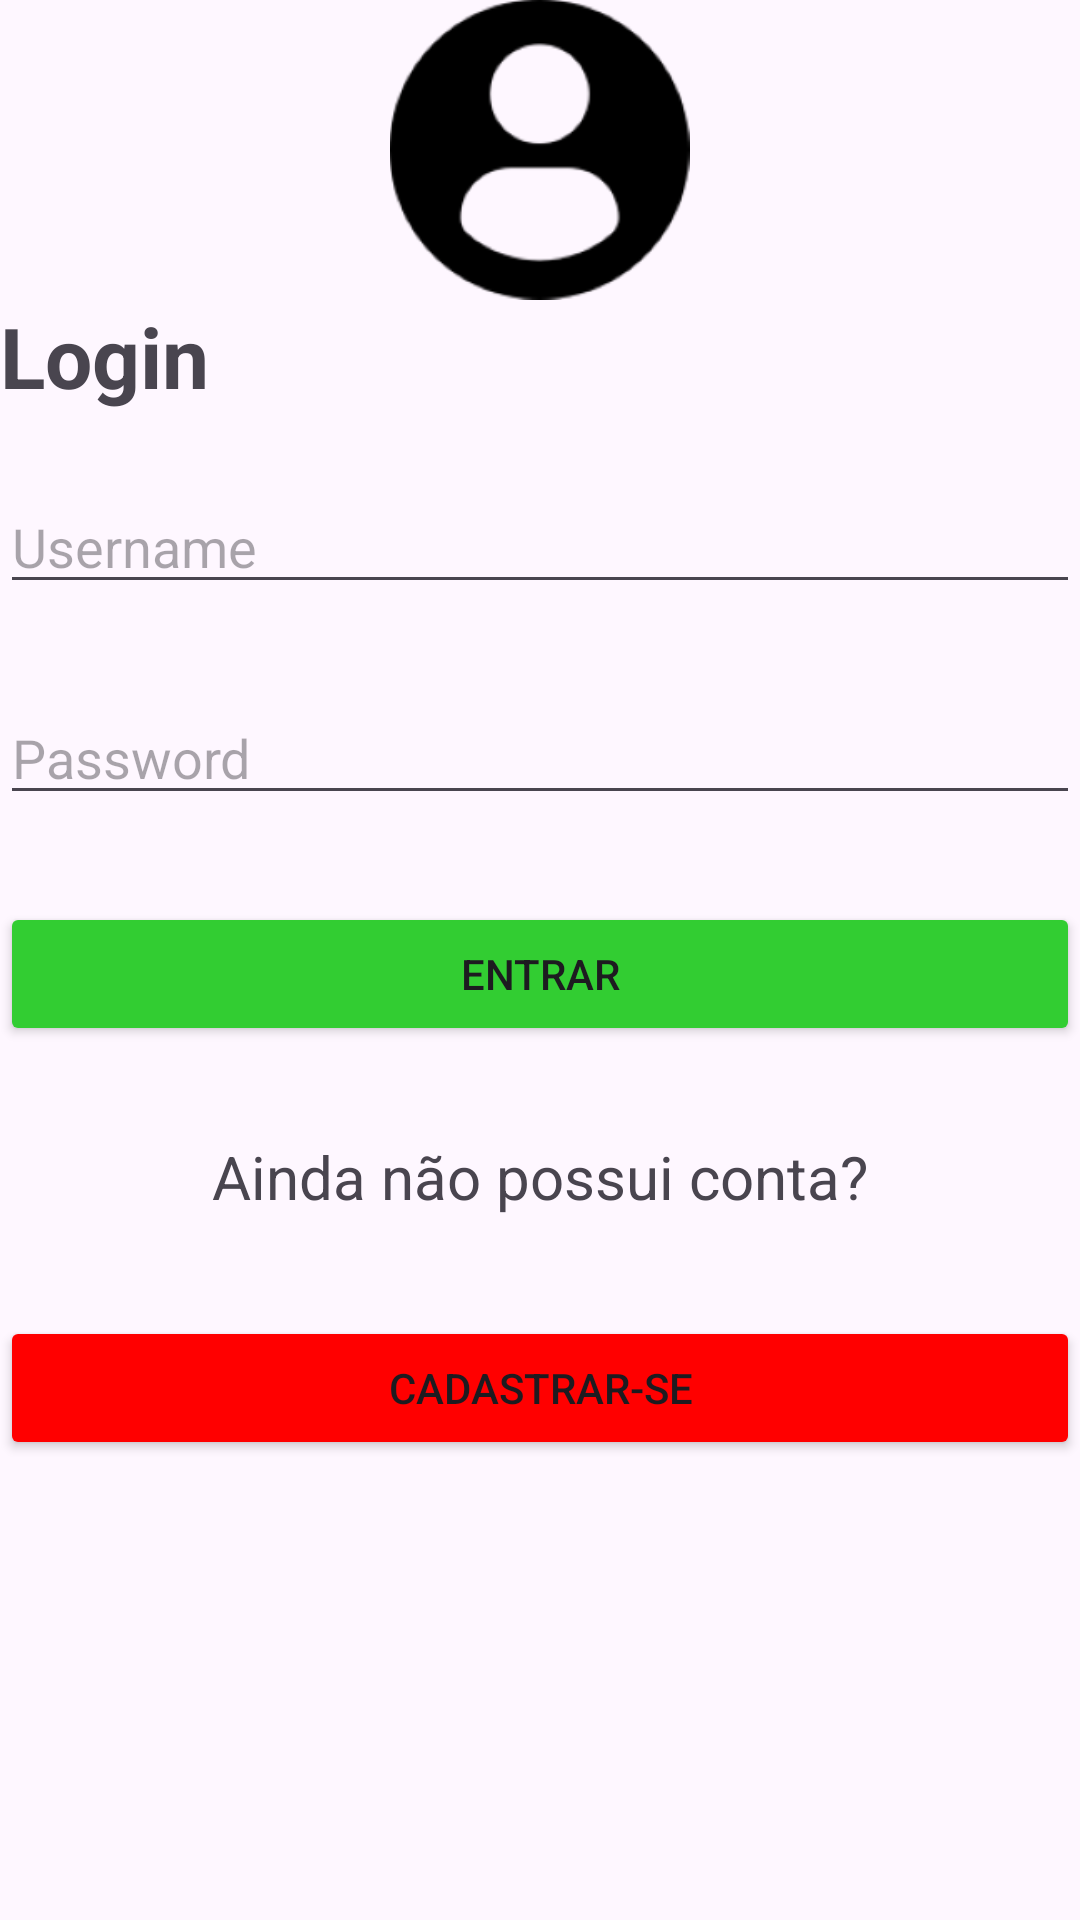

This screen was rendered from an Android layout file. Write that file and the resources it references.
<!-- AndroidManifest.xml: application theme Theme.AdondeApp -->
<!-- res/layout/login_fragment.xml -->
<LinearLayout xmlns:android="http://schemas.android.com/apk/res/android"
    android:layout_width="250dp"
    android:layout_height="wrap_content"
    android:orientation="vertical"
    android:layout_marginLeft="75dp"
    android:layout_marginRight="100dp"
    android:layout_marginTop="120dp">

    <ImageView
        android:layout_width="match_parent"
        android:layout_height="100dp"
        android:contentDescription="Imagem de perfil"
        android:src="@mipmap/clientesemfund" />


    <TextView
        android:id="@+id/textMessage"
        android:layout_width="match_parent"
        android:layout_height="40dp"
        android:fontFamily="sans-serif"
        android:textStyle="bold"
        android:text="Login"
        android:textAlignment="viewStart"
        android:textSize="28sp" />

    <EditText
        android:id="@+id/textInput"
        android:layout_width="match_parent"
        android:layout_height="wrap_content"
        android:layout_marginTop="20dp"
        android:ems="10"
        android:hint="Username"
        android:inputType="text"
        android:textAlignment="textStart" />

    <TextView
        android:id="@+id/alertaUsrname"
        android:layout_width="match_parent"
        android:layout_height="29dp"
        android:text="Usuário Inválido"
        android:textAlignment="center"
        android:textColor="#FF0000"
        android:visibility="invisible" />

    <EditText
        android:id="@+id/passwordInput"
        android:layout_width="match_parent"
        android:layout_height="wrap_content"
        android:ems="10"
        android:hint="Password"
        android:inputType="textPassword"
        android:textAlignment="textStart" />

    <TextView
        android:id="@+id/alertaPassword"
        android:layout_width="match_parent"
        android:layout_height="29dp"
        android:text="Senha Inválida"
        android:textAlignment="center"
        android:textColor="#FF0000"
        android:visibility="invisible" />

    <Button
        android:id="@+id/buttonClick"
        android:layout_width="match_parent"
        android:layout_height="wrap_content"
        android:backgroundTint="#32CD32"
        android:onClick="clickListener"
        android:text="Entrar" />


    <TextView
        android:id="@+id/textMessage_conta"
        android:layout_width="match_parent"
        android:layout_marginTop="30dp"
        android:layout_height="50dp"
        android:fontFamily="sans-serif"
        android:text="Ainda não possui conta?"
        android:textAlignment="center"
        android:textSize="20sp" />

    <Button
        android:id="@+id/buttonClick_cadastro"
        android:layout_marginTop="10dp"
        android:layout_width="match_parent"
        android:layout_height="wrap_content"
        android:onClick="clickListener"
        android:backgroundTint="#FF0000	"
        android:text="Cadastrar-se" />

</LinearLayout>
<!-- resources referenced by this layout -->
<resources>
  <!-- mipmap clientesemfund: png bitmap (mipmap-xxxhdpi, 7015 bytes) -->
  <style name="Theme.AdondeApp" parent="Base.Theme.AdondeApp" />
  <style name="Base.Theme.AdondeApp" parent="Theme.Material3.DayNight.NoActionBar">
          
          
      </style>
</resources>
